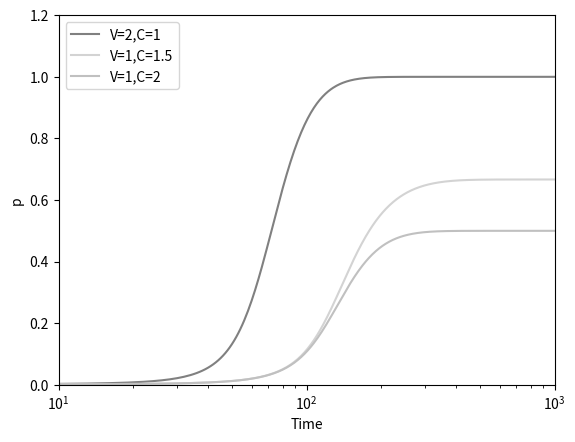

Here is the Python script that generated this plot: (Note: this script raises an exception after producing the figure.)
# -*- coding: utf-8 -*-
#!/usr/bin/env python

__author__ = """Prof. Carlo R. da Cunha, Ph.D. <creq@if.ufrgs.br>"""

import os

os.system('clear')
print('.-------------------------------.')
print('|                               |#')
print('| By.: Prof. Carlo R. da Cunha  |#')
print('|                               |#')
print('|                         2020  |#')
print('\'-------------------------------\'#')
print('  ################################')
print('')
print('Importing Libraries:')

import matplotlib.pyplot as pl
import numpy as np

def fun(p,V,C):
    return 0.5*p*(p-1)*(p*C-V)


def RK(po,V,C):
    h = 0.1
    p = po
    
    x = []
    for i in range(1000):
        k1 = fun(p,V,C)
        k2 = fun(p + 0.5*h*k1,V,C)
        k3 = fun(p + 0.5*h*k2,V,C)
        k4 = fun(p + h*k3,V,C)

        p = p + (h/6)*(k1+2*k2+2*k3+k4)
        x.append(p)

    return x

pl.semilogx(RK(0.001,2,1),color='gray')
pl.semilogx(RK(0.001,1,1.5),color='lightgray')
pl.semilogx(RK(0.001,1,2),color='silver')
pl.legend(['V=2,C=1','V=1,C=1.5','V=1,C=2'])
pl.axis([10,1000,0,1.2])
pl.xlabel('Time')
pl.ylabel('p')
pl.savefig('../chapters/Chapter_7/figs/src/replic.svg')
pl.show()
